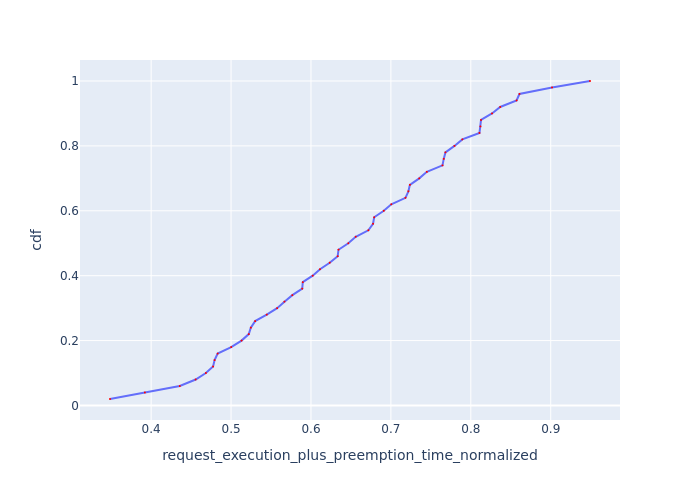

The data file committed next to this chart (first rows):
Request Id, request_execution_plus_preemption_time_n…, cdf
0_49, 0.3485, 0.02
0_48, 0.3922, 0.04
0_47, 0.4358, 0.06
0_17, 0.4557, 0.08
0_26, 0.4685, 0.1
0_44, 0.4775, 0.12
0_46, 0.4794, 0.14
0_8, 0.4832, 0.16
0_16, 0.5002, 0.18
0_25, 0.5131, 0.2
0_43, 0.5222, 0.22
0_45, 0.5247, 0.24
0_7, 0.5301, 0.26
0_15, 0.5446, 0.28
0_24, 0.5577, 0.3
0_42, 0.5668, 0.32
0_6, 0.5767, 0.34
0_14, 0.5891, 0.36
0_35, 0.5898, 0.38
0_23, 0.6022, 0.4
0_41, 0.6113, 0.42
0_5, 0.6234, 0.44
0_13, 0.6334, 0.46
0_34, 0.6345, 0.48
0_22, 0.6467, 0.5
0_40, 0.656, 0.52
0_4, 0.6718, 0.54
0_12, 0.6777, 0.56
0_33, 0.6791, 0.58
0_21, 0.6911, 0.6
0_39, 0.7005, 0.62
0_3, 0.7183, 0.64
0_11, 0.7219, 0.66
0_32, 0.7238, 0.68
0_20, 0.7355, 0.7
0_38, 0.745, 0.72
0_2, 0.7646, 0.74
0_10, 0.7661, 0.76
0_31, 0.7683, 0.78
0_19, 0.7795, 0.8
0_37, 0.7894, 0.82
0_1, 0.8108, 0.84
0_9, 0.8121, 0.86
0_30, 0.8128, 0.88
0_18, 0.8265, 0.9
0_36, 0.8368, 0.92
0_29, 0.8573, 0.94
0_0, 0.8608, 0.96
0_28, 0.9016, 0.98
0_27, 0.9491, 1.0
